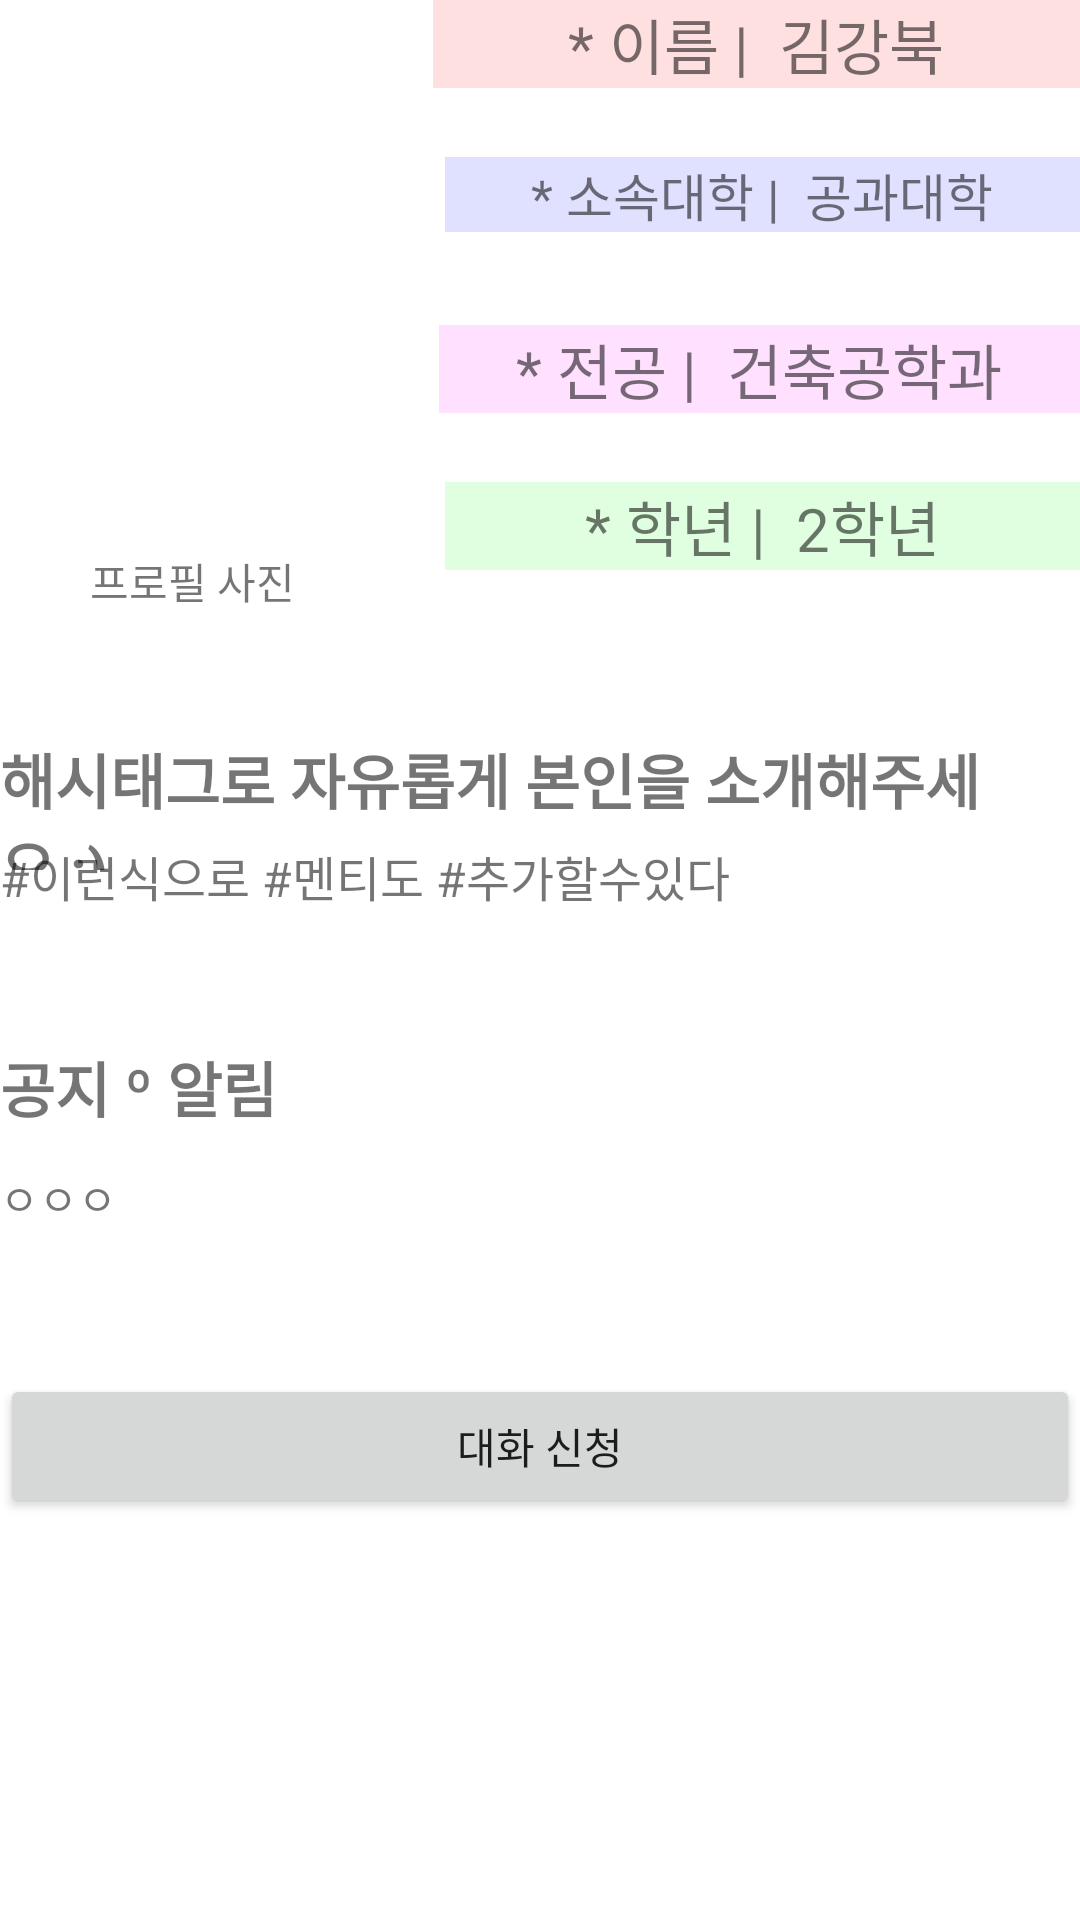

Here is an Android app screen rendered from its layout file. Give the layout XML and the strings, colors and styles it references.
<!-- AndroidManifest.xml: application theme Theme.KWIN -->
<!-- res/layout/m4.xml -->
<?xml version="1.0" encoding="utf-8"?>

<LinearLayout xmlns:android="http://schemas.android.com/apk/res/android"
    xmlns:app="http://schemas.android.com/apk/res-auto"
    xmlns:tools="http://schemas.android.com/tools"
    android:layout_width="match_parent"
    android:layout_height="match_parent"
    android:orientation="vertical"
    tools:context=".m4">


    <RelativeLayout
        android:layout_width="match_parent"
        android:layout_height="match_parent"
        android:orientation="vertical"
        tools:context=".ContactActivity">


        <ImageView
            android:id="@+id/imageView"
            android:layout_width="149dp"
            android:layout_height="185dp"
            app:srcCompat="@drawable/ic_image" />

        <TextView
            android:id="@+id/name"
            android:layout_width="match_parent"
            android:layout_height="wrap_content"
            android:layout_marginLeft="-5dp"
            android:layout_toRightOf="@+id/imageView"
            android:background="#FFE0E0"
            android:gravity="center"
            android:text="* 이름 |  김강북"
            android:textSize="20sp" />

        <TextView
            android:id="@+id/college"
            android:layout_width="match_parent"
            android:layout_height="wrap_content"
            android:layout_below="@+id/name"
            android:layout_marginLeft="-1dp"
            android:layout_marginTop="23dp"
            android:layout_marginBottom="8dp"
            android:layout_toRightOf="@+id/imageView"
            android:background="#E0E0FF"
            android:gravity="center"
            android:text="* 소속대학 |  공과대학"
            android:textSize="17sp" />

        <TextView
            android:id="@+id/major"
            android:layout_width="283dp"
            android:layout_height="wrap_content"
            android:layout_below="@+id/college"
            android:layout_marginLeft="-3dp"
            android:layout_marginTop="23dp"
            android:layout_toRightOf="@+id/imageView"
            android:background="#FFE0FF"
            android:gravity="center"
            android:text="* 전공 |  건축공학과"
            android:textSize="20sp" />

        <TextView
            android:id="@+id/grade"
            android:layout_width="281dp"
            android:layout_height="wrap_content"
            android:layout_below="@+id/major"
            android:layout_marginLeft="-1dp"
            android:layout_marginTop="23dp"
            android:layout_marginBottom="8dp"
            android:layout_toRightOf="@+id/imageView"
            android:background="#E0FFE0"
            android:gravity="center"
            android:text="* 학년 |  2학년"
            android:textSize="20sp" />

        <TextView
            android:id="@+id/hash"
            android:layout_width="388dp"
            android:layout_height="45dp"
            android:layout_below="@+id/imageView"
            android:layout_marginTop="60dp"
            android:text="해시태그로 자유롭게 본인을 소개해주세요 :)"
            android:textSize="20sp"
            android:textStyle="bold" />

        <TextView
            android:id="@+id/introduce"
            android:layout_width="match_parent"
            android:layout_height="wrap_content"
            android:layout_below="@+id/hash"
            android:layout_marginTop="-10dp"
            android:ems="10"
            android:text="#이런식으로 #멘티도 #추가할수있다"
            android:textSize="16sp" />

        <TextView
            android:id="@+id/alar"
            android:layout_width="wrap_content"
            android:layout_height="wrap_content"
            android:layout_below="@+id/introduce"
            android:layout_marginTop="44dp"
            android:text="공지 º 알림"
            android:textSize="20sp"
            android:textStyle="bold" />

        <TextView
            android:id="@+id/notice"
            android:layout_width="400dp"
            android:layout_height="42dp"
            android:layout_below="@+id/alar"
            android:layout_marginTop="12dp"
            android:text="ㅇㅇㅇ" />

        <TextView
            android:id="@+id/profile"
            android:layout_width="wrap_content"
            android:layout_height="wrap_content"
            android:layout_below="@+id/imageView"
            android:layout_marginTop="-2dp"
            android:text="         프로필 사진" />

        <Button
            android:id="@+id/btn_noti"
            android:layout_width="match_parent"
            android:layout_height="wrap_content"
            android:layout_below="@+id/notice"
            android:layout_marginTop="27dp"
            android:text="대화 신청"
            />


    </RelativeLayout>

</LinearLayout>
<!-- resources referenced by this layout -->
<resources>
  <style name="Theme.KWIN" parent="Theme.MaterialComponents.DayNight.DarkActionBar">
          
          <item name="colorPrimary">@color/purple_500</item>
          <item name="colorPrimaryVariant">@color/purple_700</item>
          <item name="colorOnPrimary">@color/white</item>
          
          <item name="colorSecondary">@color/teal_200</item>
          <item name="colorSecondaryVariant">@color/teal_700</item>
          <item name="colorOnSecondary">@color/black</item>
          
          <item name="android:statusBarColor" tools:targetApi="l">?attr/colorPrimaryVariant</item>
          
      </style>
  <!-- not gathered from this repository: default colours our renderer supplied (Android Studio template values) -->
  <color name="purple_500">#FF6200EE</color>
  <color name="purple_700">#FF3700B3</color>
  <color name="teal_200">#FF03DAC5</color>
  <color name="teal_700">#FF018786</color>
  <color name="black">#FF000000</color>
  <color name="white">#FFFFFFFF</color>
</resources>
